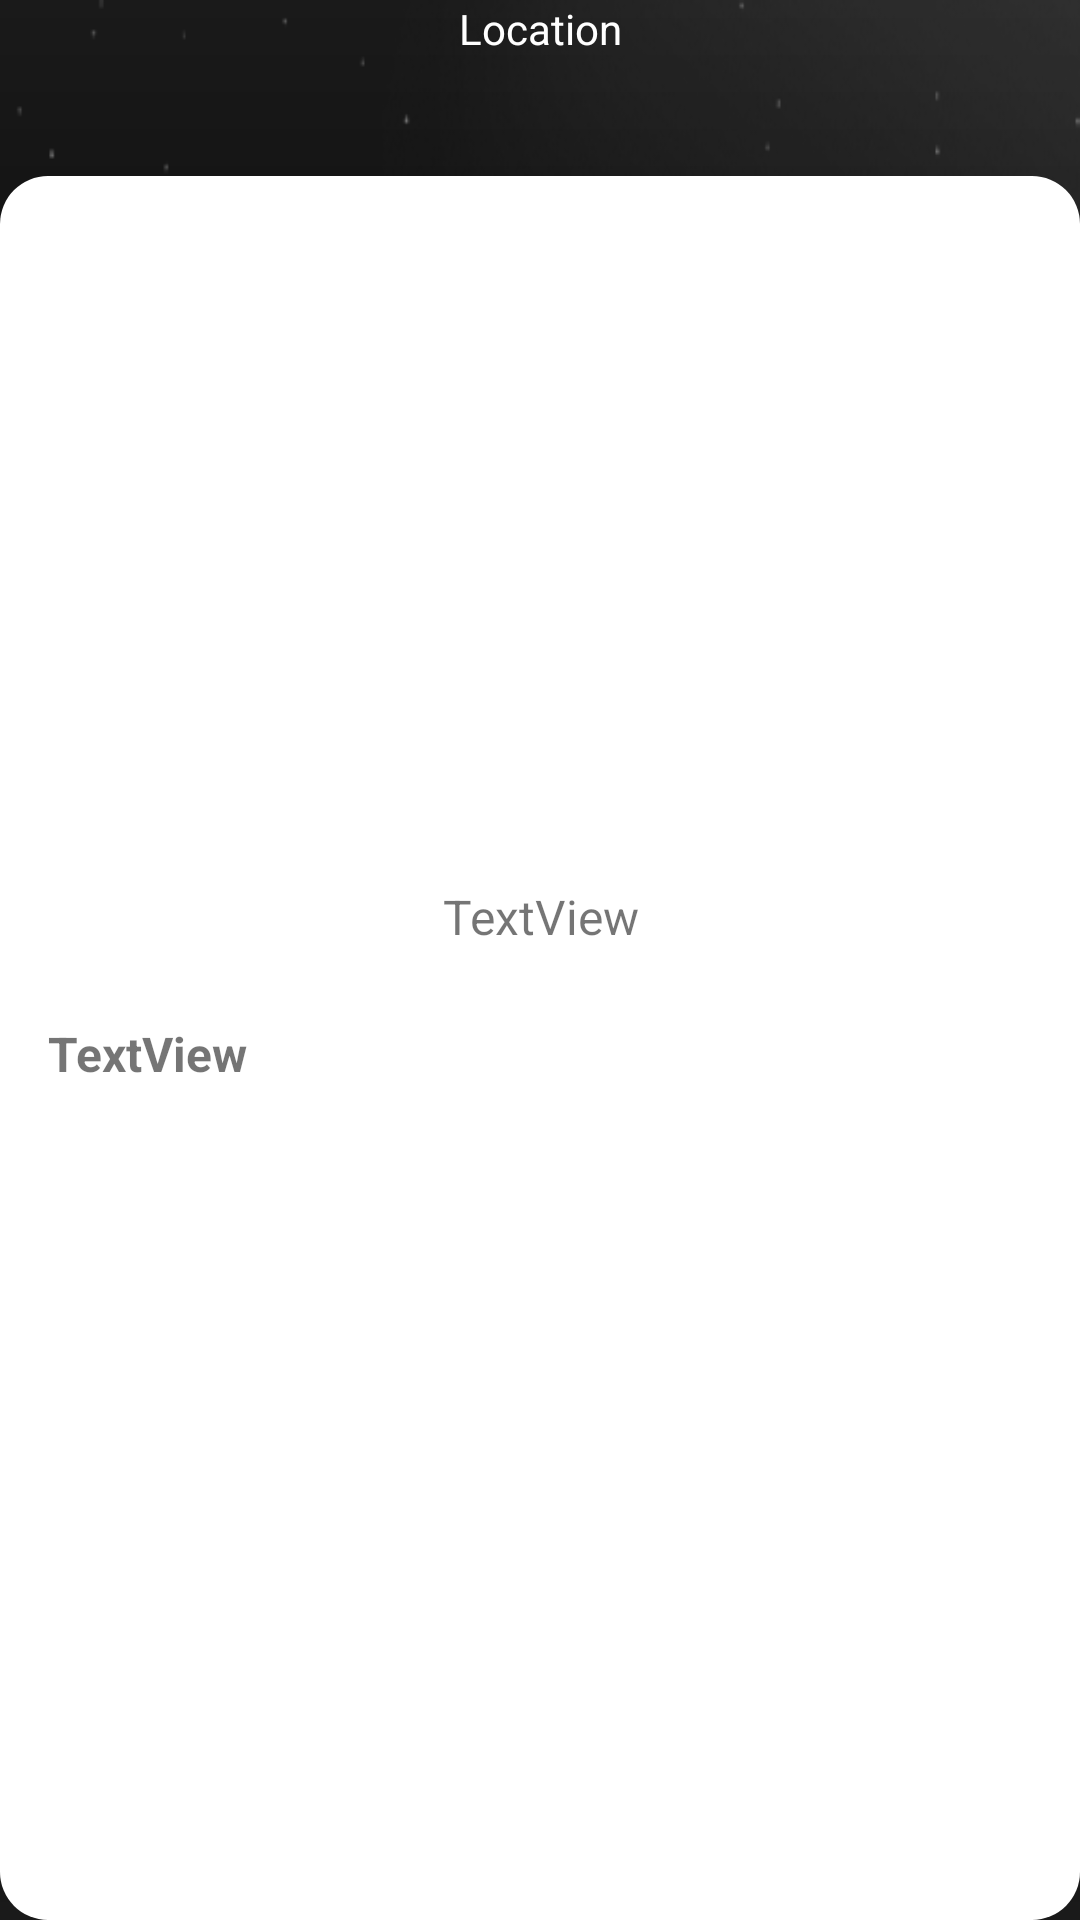

Produce the Android XML layout that renders to this screen, including the resource entries it uses.
<!-- AndroidManifest.xml: application theme Theme.Mco -->
<!-- res/layout/activity_spots.xml -->
<?xml version="1.0" encoding="utf-8"?>
<androidx.constraintlayout.widget.ConstraintLayout xmlns:android="http://schemas.android.com/apk/res/android"
    xmlns:app="http://schemas.android.com/apk/res-auto"
    xmlns:tools="http://schemas.android.com/tools"
    android:layout_width="match_parent"
    android:layout_height="match_parent"
    android:background="@drawable/auth_background"
    android:fitsSystemWindows="true">

    <TextView
        android:id="@+id/tvTitleSA"
        android:layout_width="0dp"
        android:layout_height="wrap_content"
        android:layout_marginTop="96dp"
        android:layout_marginBottom="814dp"
        android:text="Title"
        android:textAlignment="center"
        android:textColor="@color/white"
        android:textSize="34sp"
        android:textStyle="bold"
        app:layout_constraintBottom_toBottomOf="parent"
        app:layout_constraintEnd_toEndOf="parent"
        app:layout_constraintStart_toStartOf="parent"
        app:layout_constraintTop_toTopOf="parent" />

    <TextView
        android:id="@+id/tvLocSA"
        android:layout_width="0dp"
        android:layout_height="wrap_content"
        android:layout_marginTop="16dp"
        android:text="Location"
        android:textAlignment="center"
        android:textColor="@color/white"
        app:layout_constraintEnd_toEndOf="parent"
        app:layout_constraintStart_toStartOf="parent"
        app:layout_constraintTop_toBottomOf="@+id/tvTitleSA" />

    <androidx.constraintlayout.widget.ConstraintLayout
        android:id="@+id/llContSA"
        android:layout_width="0dp"
        android:layout_height="0dp"
        android:layout_marginTop="40dp"
        android:background="@drawable/rounded_white_ll"
        android:gravity="center_horizontal"
        android:padding="16dp"
        app:layout_constraintBottom_toBottomOf="parent"
        app:layout_constraintEnd_toEndOf="parent"
        app:layout_constraintStart_toStartOf="parent"
        app:layout_constraintTop_toBottomOf="@+id/tvLocSA">


        <androidx.recyclerview.widget.RecyclerView
            android:id="@+id/rvImagesSA"
            android:layout_width="0dp"
            android:layout_height="200dp"
            app:layout_constraintEnd_toEndOf="parent"
            app:layout_constraintStart_toStartOf="parent"
            app:layout_constraintTop_toTopOf="parent" />

        <TextView
            android:id="@+id/tvDescSA"
            android:layout_width="0dp"
            android:layout_height="wrap_content"
            android:layout_marginTop="20dp"
            android:text="TextView"
            android:textAlignment="center"
            android:textSize="16sp"
            app:layout_constraintEnd_toEndOf="parent"
            app:layout_constraintStart_toStartOf="parent"
            app:layout_constraintTop_toBottomOf="@+id/rvImagesSA" />

        <TextView
            android:id="@+id/tvRatingSA"
            android:layout_width="wrap_content"
            android:layout_height="wrap_content"
            android:layout_marginTop="24dp"
            android:text="TextView"
            android:textAlignment="textStart"
            android:textSize="16sp"
            android:textStyle="bold"
            app:layout_constraintEnd_toEndOf="parent"
            app:layout_constraintHorizontal_bias="0.0"
            app:layout_constraintStart_toStartOf="parent"
            app:layout_constraintTop_toBottomOf="@+id/tvDescSA" />

        <androidx.recyclerview.widget.RecyclerView
            android:id="@+id/rvReviewSA"
            android:layout_width="0dp"
            android:layout_height="0dp"
            android:layout_marginTop="16dp"
            android:layout_marginBottom="16dp"
            app:layout_constraintBottom_toBottomOf="parent"
            app:layout_constraintEnd_toEndOf="parent"
            app:layout_constraintStart_toStartOf="parent"
            app:layout_constraintTop_toBottomOf="@+id/tvRatingSA" />

    </androidx.constraintlayout.widget.ConstraintLayout>
</androidx.constraintlayout.widget.ConstraintLayout>
<!-- resources referenced by this layout -->
<resources>
  <color name="white">#FFFFFFFF</color>
  <!-- drawable auth_background (drawable) -->
  <?xml version="1.0" encoding="utf-8"?>
  <layer-list xmlns:android="http://schemas.android.com/apk/res/android">
      <item><color android:color="#000000" /></item>
      <item android:drawable="@drawable/auth_dots_haze" />
      <item android:drawable="@drawable/auth_haze" />
  </layer-list>
  <!-- drawable rounded_white_ll (drawable) -->
  <?xml version="1.0" encoding="utf-8"?>
  <shape xmlns:android="http://schemas.android.com/apk/res/android"
      android:shape="rectangle">
      <solid android:color="#FFFFFFFF" />
      <corners android:radius="16dp" />
      <stroke android:width="0dp" android:color="#00FFFFFF" />
  </shape>
  <style name="Theme.Mco" parent="Theme.MaterialComponents.DayNight.NoActionBar" />
  <!-- drawable auth_dots_haze: png bitmap (drawable, 22404 bytes) -->
  <!-- drawable auth_haze (drawable) -->
  <?xml version="1.0" encoding="utf-8"?>
  <shape xmlns:android="http://schemas.android.com/apk/res/android"
      android:shape="rectangle">
      <gradient
          android:type="linear"
          android:angle="270"
          android:startColor="#1AFFFFFF"
          android:centerColor="#00FFFFFF"
          android:endColor="#1AFFFFFF"
          android:centerY="0.5" />
  </shape>
</resources>
